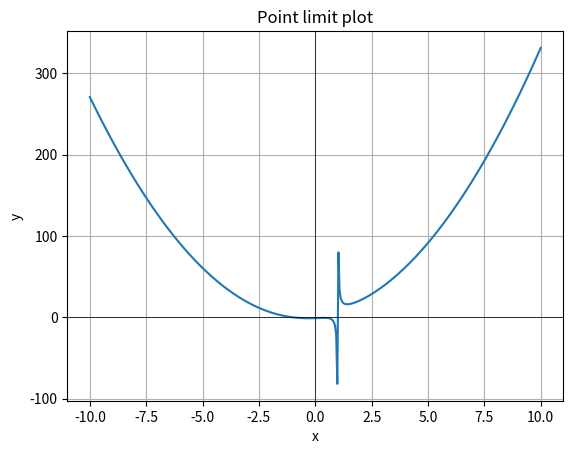

Source code (Python):
import numpy as np
import matplotlib.pyplot as plt
import sympy as sp

#defining or computing the end behavior symbolically to infinity 
def endBehavior(func, var):
    # func: def function()
    # var: a = 2
    limit_at_pos = sp.limit(func, var, sp.oo)
    limit_at_neg = sp.limit(func, var, -sp.oo)
    return limit_at_pos, limit_at_neg

#function to plot and visualize end behavior 
def plotEndBehavior(func_expr, var, x_range=(-10, 10)):
    #func_expre: SymPy expression of the function
    #x_range : tuple for the range of x values 

    # convert sympty function to numpy function for matplotlib readability
    convertSympyToNumpy = sp.lambdify(var, func_expr, 'numpy')
    # generate x values
    x_values = np.linspace(x_range[0], x_range[1], 400)
    #generate y values using lambdified function
    y_values = convertSympyToNumpy(x_values)

    plt.plot(x_values, y_values, label=f'Function {sp.pretty(func_expr)}')

    plt.axhline(0, color='black',linewidth=0.5)
    plt.axvline(0, color='black',linewidth=0.5)
    plt.grid(True)
    plt.title(f'Point limit plot')
    plt.xlabel('x')
    plt.ylabel('y')
    plt.show()

x = sp.symbols('x')
func = (3*x**3 - 2*x + 1) / (x - 1)

#compute the end behavior as x approached infinity and negative infinity
limit_at_pos, limit_at_neg = endBehavior(func, x)
print(f"End behavior as x -> infinity and beyond: {limit_at_pos}")
print(f"End behavior as x -> negative infinity and beyond: {limit_at_neg}")

#plot function and visualize
plotEndBehavior(func, x, x_range=(-10, 10))
